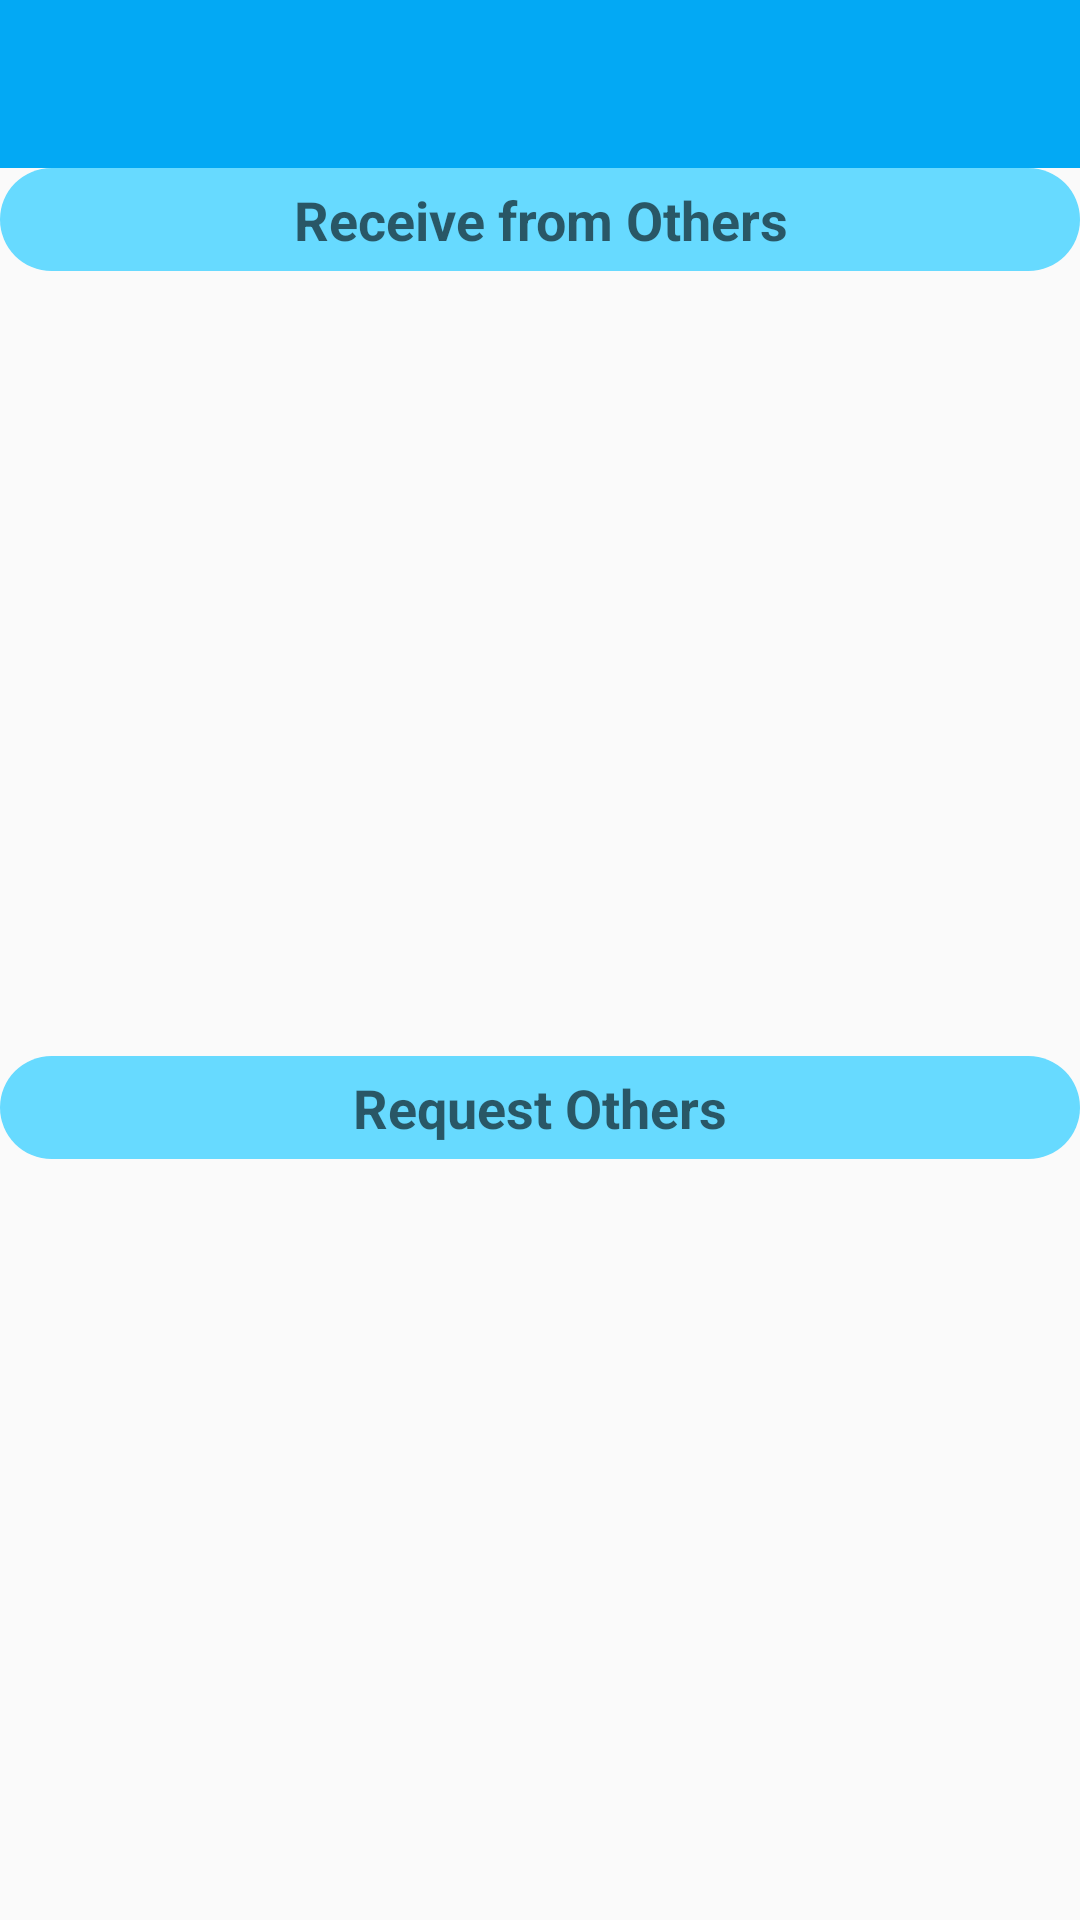

The Android layout XML behind this screen, and the referenced resources:
<!-- AndroidManifest.xml: application theme AppTheme -->
<!-- res/layout/activity_request.xml -->
<?xml version="1.0" encoding="utf-8"?>
<androidx.constraintlayout.widget.ConstraintLayout xmlns:android="http://schemas.android.com/apk/res/android"
    xmlns:app="http://schemas.android.com/apk/res-auto"
    xmlns:tools="http://schemas.android.com/tools"
    android:layout_width="match_parent"
    android:layout_height="match_parent"
    tools:context=".Activity.RequestActivity">

    <include
        android:id="@+id/request_toolbar"
        layout="@layout/app_bar_layout" />

    <androidx.constraintlayout.widget.Guideline
        android:id="@+id/request_guide_h1"
        android:layout_width="wrap_content"
        android:layout_height="wrap_content"
        android:orientation="horizontal"
        app:layout_constraintGuide_percent="0.55" />

    <TextView
        android:id="@+id/textView4"
        android:layout_width="0dp"
        android:layout_height="wrap_content"
        android:background="@drawable/rounded_rectangle_received"
        android:gravity="center_horizontal"
        android:padding="5dp"
        android:text="Receive from Others"
        android:textAppearance="@style/TextAppearance.AppCompat.Medium"
        android:textStyle="bold"
        app:layout_constraintEnd_toEndOf="parent"
        app:layout_constraintStart_toStartOf="parent"
        app:layout_constraintTop_toBottomOf="@+id/request_toolbar" />

    <androidx.recyclerview.widget.RecyclerView
        android:id="@+id/request_recycler_received"
        android:layout_width="0dp"
        android:layout_height="0dp"
        app:layout_constraintBottom_toTopOf="@+id/request_guide_h1"
        app:layout_constraintEnd_toEndOf="parent"
        app:layout_constraintStart_toStartOf="parent"
        app:layout_constraintTop_toBottomOf="@+id/textView4" />

    <TextView
        android:id="@+id/textView5"
        android:layout_width="0dp"
        android:layout_height="wrap_content"
        android:background="@drawable/rounded_rectangle_received"
        android:gravity="center_horizontal"
        android:padding="5dp"
        android:text="Request Others"
        android:textAppearance="@style/TextAppearance.AppCompat.Medium"
        android:textStyle="bold"
        app:layout_constraintEnd_toEndOf="parent"
        app:layout_constraintHorizontal_bias="1.0"
        app:layout_constraintStart_toStartOf="parent"
        app:layout_constraintTop_toBottomOf="@+id/request_recycler_received" />

    <androidx.recyclerview.widget.RecyclerView
        android:id="@+id/request_recycler_requested"
        android:layout_width="0dp"
        android:layout_height="0dp"
        app:layout_constraintBottom_toBottomOf="parent"
        app:layout_constraintEnd_toEndOf="parent"
        app:layout_constraintStart_toStartOf="parent"
        app:layout_constraintTop_toBottomOf="@+id/textView5" />

</androidx.constraintlayout.widget.ConstraintLayout>
<!-- res/layout/app_bar_layout.xml (included above) -->
<?xml version="1.0" encoding="utf-8"?>
<androidx.appcompat.widget.Toolbar xmlns:android="http://schemas.android.com/apk/res/android"
    android:id="@+id/main_app_bar"
    android:layout_width="match_parent"
    android:layout_height="wrap_content"
    android:background="@color/colorPrimary"
    android:orientation="vertical"
    android:theme="@style/ThemeOverlay.AppCompat.Dark.ActionBar">

</androidx.appcompat.widget.Toolbar>
<!-- resources referenced by this layout -->
<resources>
  <color name="colorPrimary">#03A9F4</color>
  <!-- drawable rounded_rectangle_received (drawable) -->
  <?xml version="1.0" encoding="utf-8"?>
  <shape
      xmlns:android="http://schemas.android.com/apk/res/android"
      android:shape="rectangle">
  
      
      <solid
          android:color="@color/colorLight" >
      </solid>
  
      
      <corners
          android:radius="20dp">
      </corners>
  
  </shape>
  <style name="AppTheme" parent="Theme.AppCompat.Light.NoActionBar">
          
          <item name="colorPrimary">@color/colorPrimary</item>
          <item name="colorPrimaryDark">@color/colorPrimaryDark</item>
          <item name="colorAccent">@color/colorAccent</item>
      </style>
  <color name="colorLight">#67daff</color>
  <color name="colorPrimaryDark">#0288D1</color>
  <color name="colorAccent">#D31882</color>
</resources>
